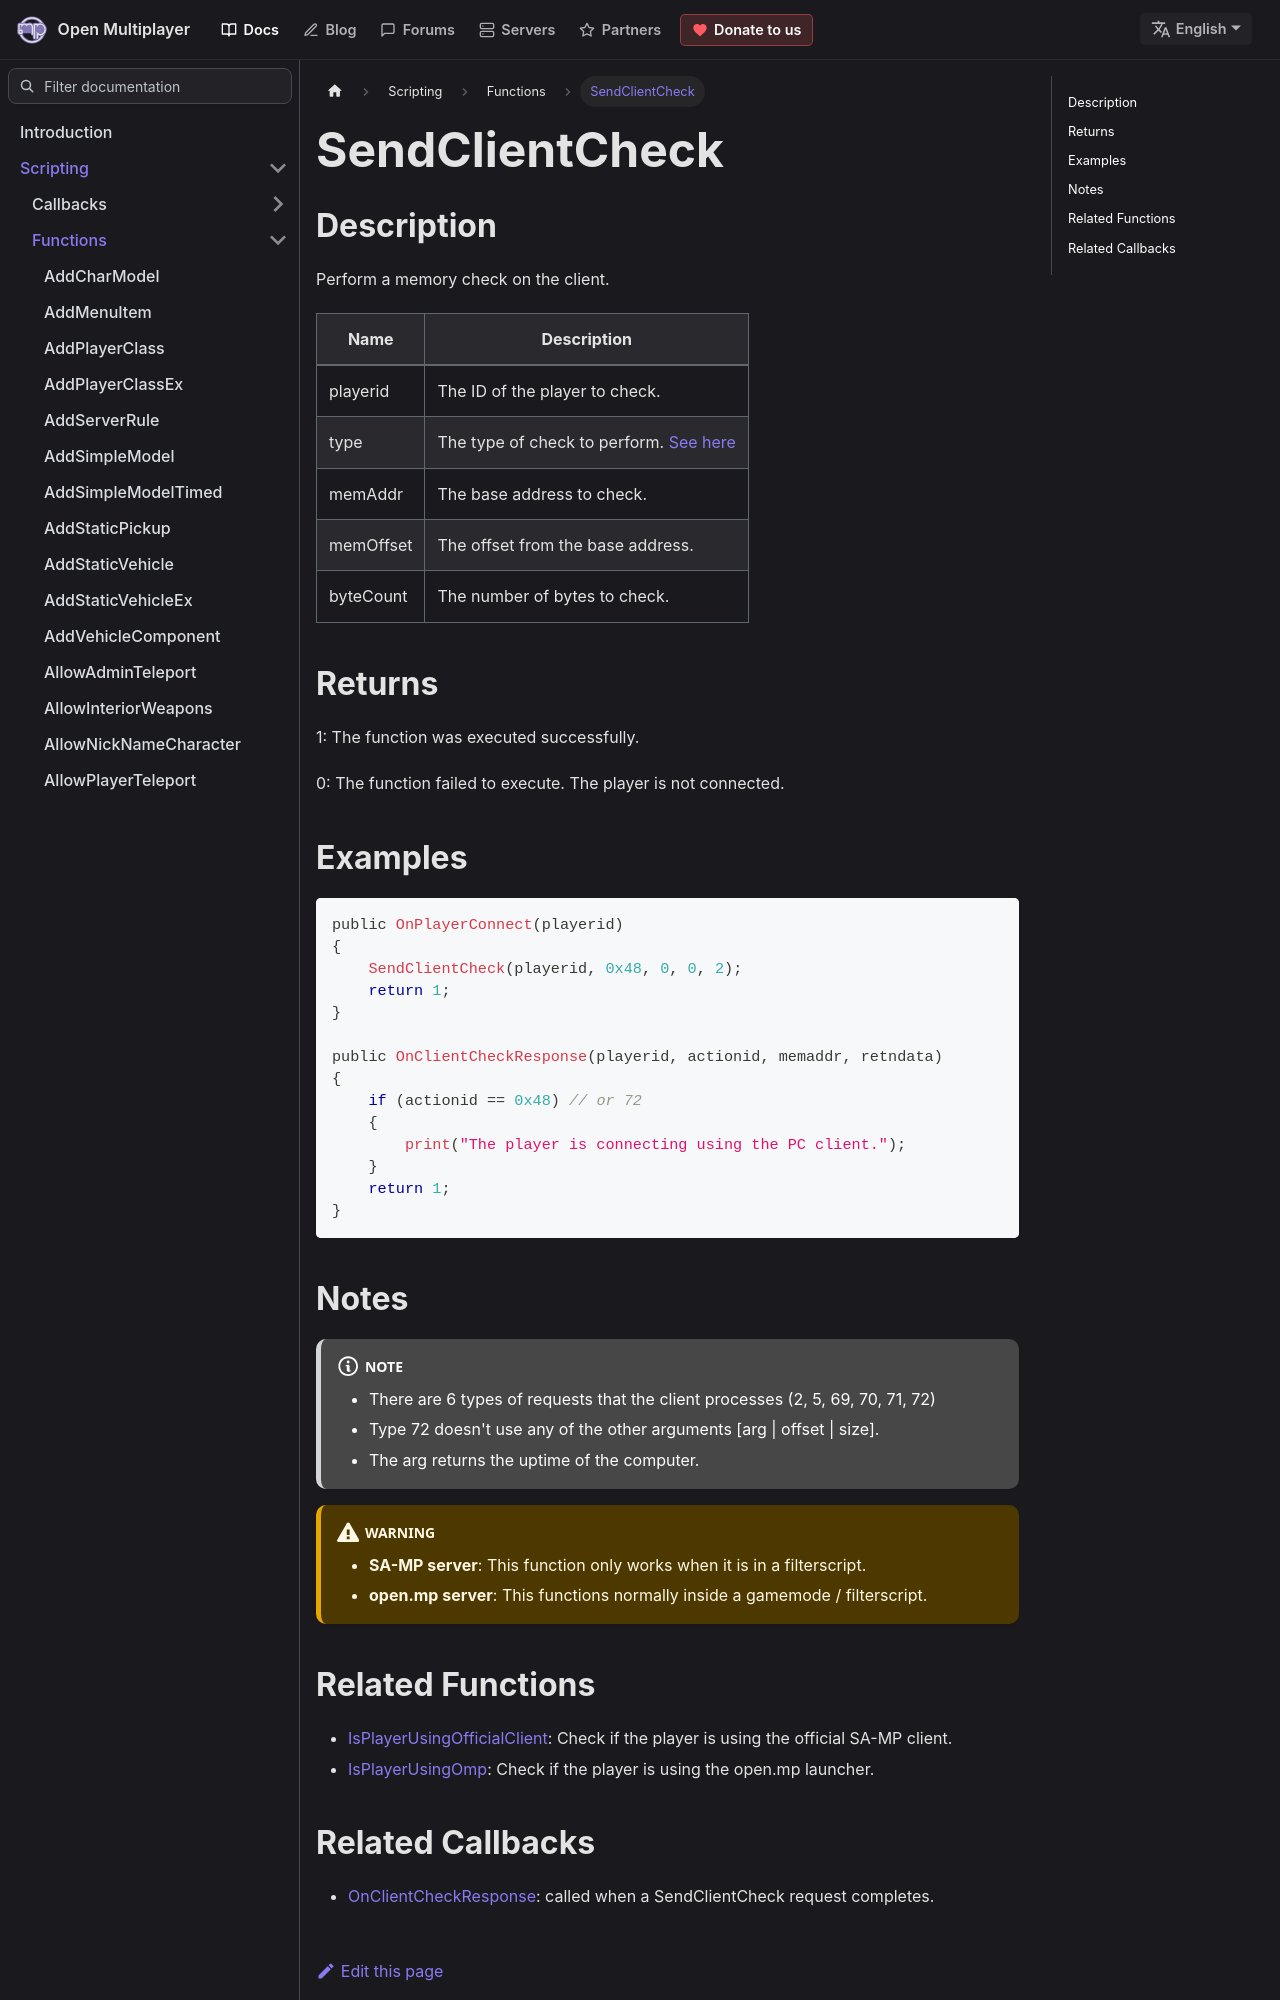

repository: openmultiplayer/web · page: docs/scripting/functions/SendClientCheck.html · generator: docusaurus

---
title: SendClientCheck
sidebar_label: SendClientCheck
description: Perform a memory check on the client.
tags: []
---

## Description

Perform a memory check on the client.

| Name      | Description                                                    |
| --------- | -------------------------------------------------------------- |
| playerid  | The ID of the player to check.                                 |
| type      | The type of check to perform. [See here](../resources/opcodes) |
| memAddr   | The base address to check.                                     |
| memOffset | The offset from the base address.                              |
| byteCount | The number of bytes to check.                                  |

## Returns

1: The function was executed successfully.

0: The function failed to execute. The player is not connected.

## Examples

```c
public OnPlayerConnect(playerid)
{
    SendClientCheck(playerid, 0x48, 0, 0, 2);
    return 1;
}

public OnClientCheckResponse(playerid, actionid, memaddr, retndata)
{
    if (actionid == 0x48) // or 72
    {
        print("The player is connecting using the PC client.");
    }
    return 1;
}
```
